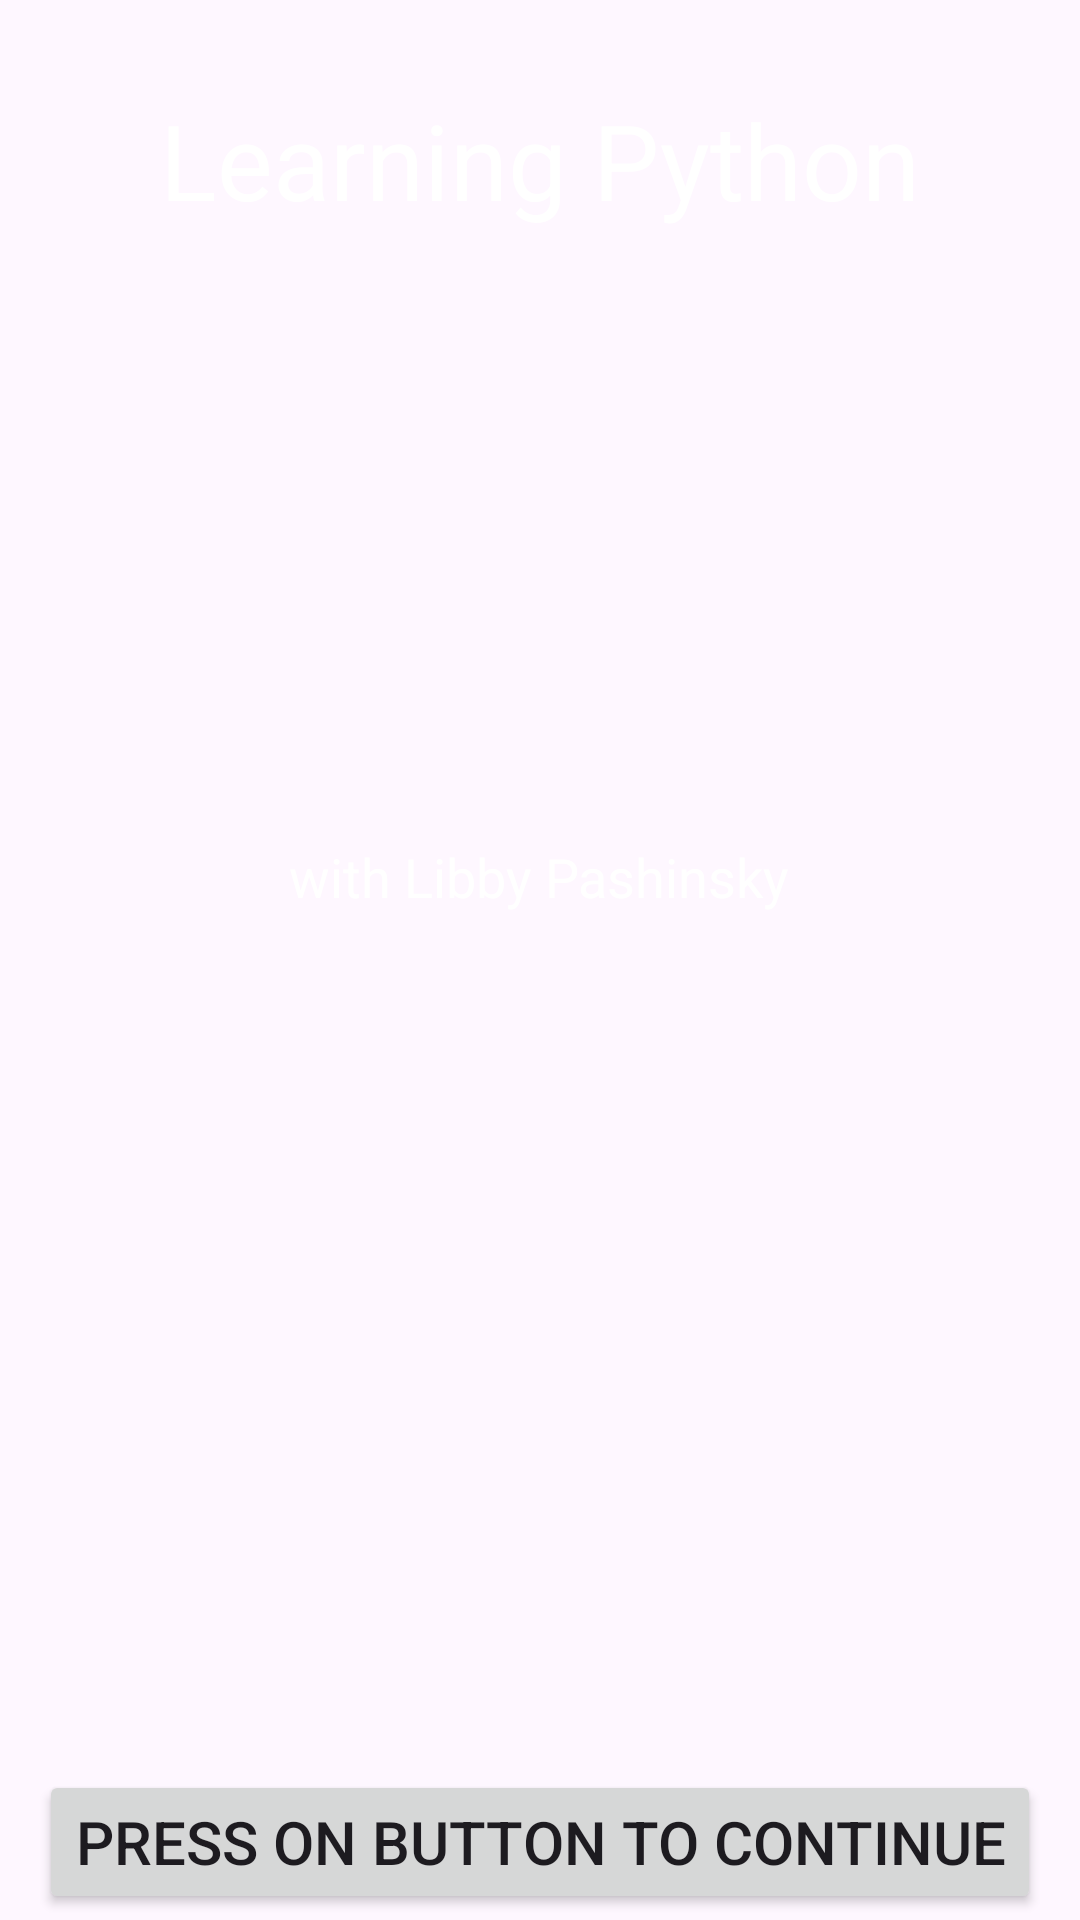

This screen was rendered from an Android layout file. Write that file and the resources it references.
<!-- AndroidManifest.xml: application theme Theme.MakingAnOpening -->
<!-- res/layout/home_page.xml -->
<?xml version="1.0" encoding="utf-8"?>
<FrameLayout
    xmlns:android="http://schemas.android.com/apk/res/android"
    xmlns:app="http://schemas.android.com/apk/res-auto"
    xmlns:tools="http://schemas.android.com/tools"
    android:layout_width="match_parent"
    android:layout_height="match_parent"
    android:background="@drawable/background"
    tools:context=".HomePage">

    
    <TextView
        android:id="@+id/LearningPython"
        android:layout_width="wrap_content"
        android:layout_height="wrap_content"
        android:layout_gravity="center_horizontal|top"
        android:textSize="35dp"
        android:textColor="#FFFFFF"
        android:layout_marginTop="30dp"
        android:text="Learning Python" />

    
    <ImageView
        android:id="@+id/PythonIcon"
        android:layout_width="180dp"
        android:layout_height="168dp"
        android:layout_gravity="center_horizontal"
        android:layout_marginTop="100dp"
        android:src="@drawable/python" />

    
    <TextView
        android:id="@+id/WithLibbyPashinsky"
        android:layout_width="wrap_content"
        android:layout_height="wrap_content"
        android:layout_gravity="center_horizontal"
        android:layout_marginTop="280dp"
        android:textSize="18dp"
        android:text="with Libby Pashinsky"
        android:textColor="#FFFFFF" />

    
    <Button
        android:id="@+id/buttonStart"
        android:layout_width="wrap_content"
        android:layout_height="wrap_content"
        android:layout_gravity="center_horizontal"
        android:layout_marginTop="590dp"
        android:text="Press on button to continue"
        android:textSize="20dp" />

    
    <FrameLayout
        android:id="@+id/fragment_login"
        android:layout_width="match_parent"
        android:layout_height="match_parent"
        android:layout_gravity="center" />

    
    <FrameLayout
        android:id="@+id/fragment_register"
        android:layout_width="match_parent"
        android:layout_height="match_parent"
        android:layout_gravity="center" />

</FrameLayout>
<!-- resources referenced by this layout -->
<resources>
  <style name="Theme.MakingAnOpening" parent="Base.Theme.MakingAnOpening" />
  <style name="Base.Theme.MakingAnOpening" parent="Theme.Material3.DayNight.NoActionBar">
      </style>
</resources>
